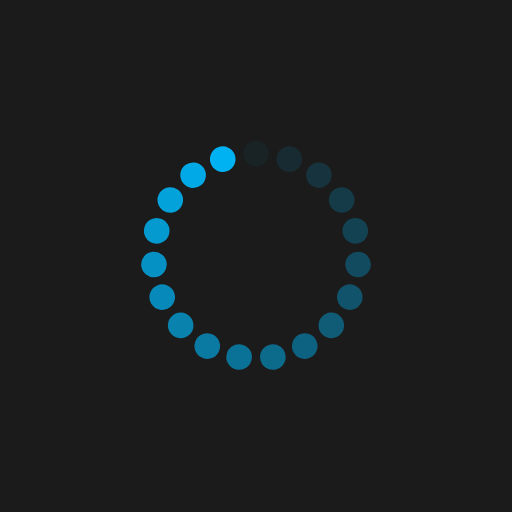
t = 0.00 s
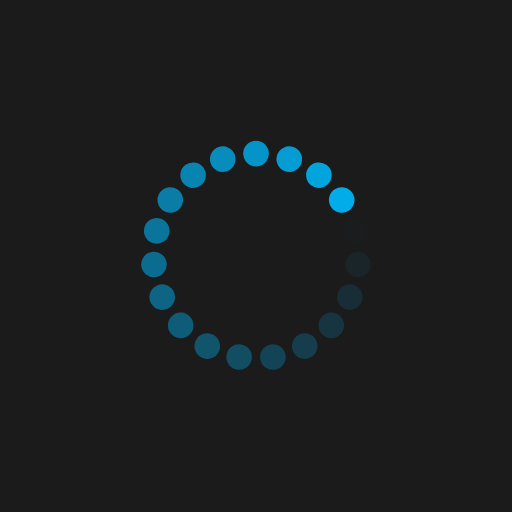
t = 0.18 s
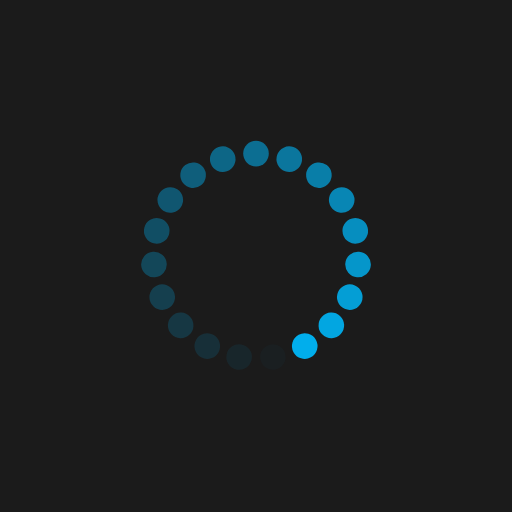
t = 0.35 s
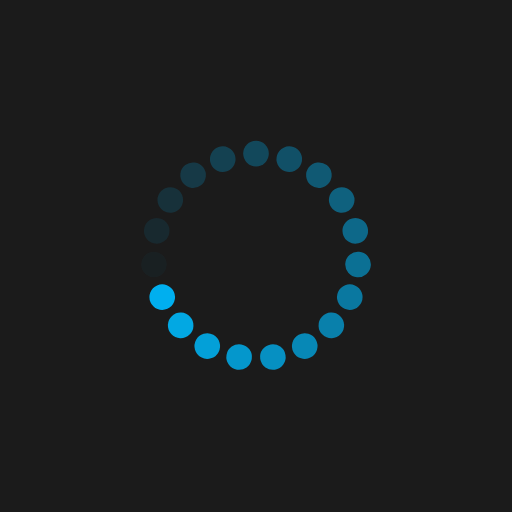
t = 0.53 s

The animated SVG that drew these frames (rendered in a browser with its animation timeline set to each time). Animation: 19 SMIL elements (animate=19); one cycle of 0.70 s, repeats indefinitely.

<?xml version="1.0" encoding="utf-8"?>
<svg xmlns="http://www.w3.org/2000/svg" xmlns:xlink="http://www.w3.org/1999/xlink" style="margin: auto; background: rgb(27, 27, 27); display: block; shape-rendering: auto;" width="184px" height="184px" viewBox="0 0 100 100" preserveAspectRatio="xMidYMid">
<g transform="rotate(0 50 50)">
  <rect x="47.5" y="27.5" rx="2.5" ry="2.5" width="5" height="5" fill="#00b2f2">
    <animate attributeName="opacity" values="1;0" keyTimes="0;1" dur="0.7042253521126761s" begin="-0.6671608598962195s" repeatCount="indefinite"></animate>
  </rect>
</g><g transform="rotate(18.94736842105263 50 50)">
  <rect x="47.5" y="27.5" rx="2.5" ry="2.5" width="5" height="5" fill="#00b2f2">
    <animate attributeName="opacity" values="1;0" keyTimes="0;1" dur="0.7042253521126761s" begin="-0.6300963676797628s" repeatCount="indefinite"></animate>
  </rect>
</g><g transform="rotate(37.89473684210526 50 50)">
  <rect x="47.5" y="27.5" rx="2.5" ry="2.5" width="5" height="5" fill="#00b2f2">
    <animate attributeName="opacity" values="1;0" keyTimes="0;1" dur="0.7042253521126761s" begin="-0.5930318754633063s" repeatCount="indefinite"></animate>
  </rect>
</g><g transform="rotate(56.8421052631579 50 50)">
  <rect x="47.5" y="27.5" rx="2.5" ry="2.5" width="5" height="5" fill="#00b2f2">
    <animate attributeName="opacity" values="1;0" keyTimes="0;1" dur="0.7042253521126761s" begin="-0.5559673832468496s" repeatCount="indefinite"></animate>
  </rect>
</g><g transform="rotate(75.78947368421052 50 50)">
  <rect x="47.5" y="27.5" rx="2.5" ry="2.5" width="5" height="5" fill="#00b2f2">
    <animate attributeName="opacity" values="1;0" keyTimes="0;1" dur="0.7042253521126761s" begin="-0.518902891030393s" repeatCount="indefinite"></animate>
  </rect>
</g><g transform="rotate(94.73684210526316 50 50)">
  <rect x="47.5" y="27.5" rx="2.5" ry="2.5" width="5" height="5" fill="#00b2f2">
    <animate attributeName="opacity" values="1;0" keyTimes="0;1" dur="0.7042253521126761s" begin="-0.4818383988139363s" repeatCount="indefinite"></animate>
  </rect>
</g><g transform="rotate(113.6842105263158 50 50)">
  <rect x="47.5" y="27.5" rx="2.5" ry="2.5" width="5" height="5" fill="#00b2f2">
    <animate attributeName="opacity" values="1;0" keyTimes="0;1" dur="0.7042253521126761s" begin="-0.4447739065974797s" repeatCount="indefinite"></animate>
  </rect>
</g><g transform="rotate(132.6315789473684 50 50)">
  <rect x="47.5" y="27.5" rx="2.5" ry="2.5" width="5" height="5" fill="#00b2f2">
    <animate attributeName="opacity" values="1;0" keyTimes="0;1" dur="0.7042253521126761s" begin="-0.40770941438102304s" repeatCount="indefinite"></animate>
  </rect>
</g><g transform="rotate(151.57894736842104 50 50)">
  <rect x="47.5" y="27.5" rx="2.5" ry="2.5" width="5" height="5" fill="#00b2f2">
    <animate attributeName="opacity" values="1;0" keyTimes="0;1" dur="0.7042253521126761s" begin="-0.3706449221645664s" repeatCount="indefinite"></animate>
  </rect>
</g><g transform="rotate(170.52631578947367 50 50)">
  <rect x="47.5" y="27.5" rx="2.5" ry="2.5" width="5" height="5" fill="#00b2f2">
    <animate attributeName="opacity" values="1;0" keyTimes="0;1" dur="0.7042253521126761s" begin="-0.33358042994810977s" repeatCount="indefinite"></animate>
  </rect>
</g><g transform="rotate(189.47368421052633 50 50)">
  <rect x="47.5" y="27.5" rx="2.5" ry="2.5" width="5" height="5" fill="#00b2f2">
    <animate attributeName="opacity" values="1;0" keyTimes="0;1" dur="0.7042253521126761s" begin="-0.29651593773165313s" repeatCount="indefinite"></animate>
  </rect>
</g><g transform="rotate(208.42105263157896 50 50)">
  <rect x="47.5" y="27.5" rx="2.5" ry="2.5" width="5" height="5" fill="#00b2f2">
    <animate attributeName="opacity" values="1;0" keyTimes="0;1" dur="0.7042253521126761s" begin="-0.2594514455151965s" repeatCount="indefinite"></animate>
  </rect>
</g><g transform="rotate(227.3684210526316 50 50)">
  <rect x="47.5" y="27.5" rx="2.5" ry="2.5" width="5" height="5" fill="#00b2f2">
    <animate attributeName="opacity" values="1;0" keyTimes="0;1" dur="0.7042253521126761s" begin="-0.22238695329873984s" repeatCount="indefinite"></animate>
  </rect>
</g><g transform="rotate(246.31578947368422 50 50)">
  <rect x="47.5" y="27.5" rx="2.5" ry="2.5" width="5" height="5" fill="#00b2f2">
    <animate attributeName="opacity" values="1;0" keyTimes="0;1" dur="0.7042253521126761s" begin="-0.1853224610822832s" repeatCount="indefinite"></animate>
  </rect>
</g><g transform="rotate(265.2631578947368 50 50)">
  <rect x="47.5" y="27.5" rx="2.5" ry="2.5" width="5" height="5" fill="#00b2f2">
    <animate attributeName="opacity" values="1;0" keyTimes="0;1" dur="0.7042253521126761s" begin="-0.14825796886582657s" repeatCount="indefinite"></animate>
  </rect>
</g><g transform="rotate(284.2105263157895 50 50)">
  <rect x="47.5" y="27.5" rx="2.5" ry="2.5" width="5" height="5" fill="#00b2f2">
    <animate attributeName="opacity" values="1;0" keyTimes="0;1" dur="0.7042253521126761s" begin="-0.11119347664936992s" repeatCount="indefinite"></animate>
  </rect>
</g><g transform="rotate(303.1578947368421 50 50)">
  <rect x="47.5" y="27.5" rx="2.5" ry="2.5" width="5" height="5" fill="#00b2f2">
    <animate attributeName="opacity" values="1;0" keyTimes="0;1" dur="0.7042253521126761s" begin="-0.07412898443291328s" repeatCount="indefinite"></animate>
  </rect>
</g><g transform="rotate(322.10526315789474 50 50)">
  <rect x="47.5" y="27.5" rx="2.5" ry="2.5" width="5" height="5" fill="#00b2f2">
    <animate attributeName="opacity" values="1;0" keyTimes="0;1" dur="0.7042253521126761s" begin="-0.03706449221645664s" repeatCount="indefinite"></animate>
  </rect>
</g><g transform="rotate(341.05263157894734 50 50)">
  <rect x="47.5" y="27.5" rx="2.5" ry="2.5" width="5" height="5" fill="#00b2f2">
    <animate attributeName="opacity" values="1;0" keyTimes="0;1" dur="0.7042253521126761s" begin="0s" repeatCount="indefinite"></animate>
  </rect>
</g>
<!-- [ldio] generated by https://loading.io/ --></svg>
